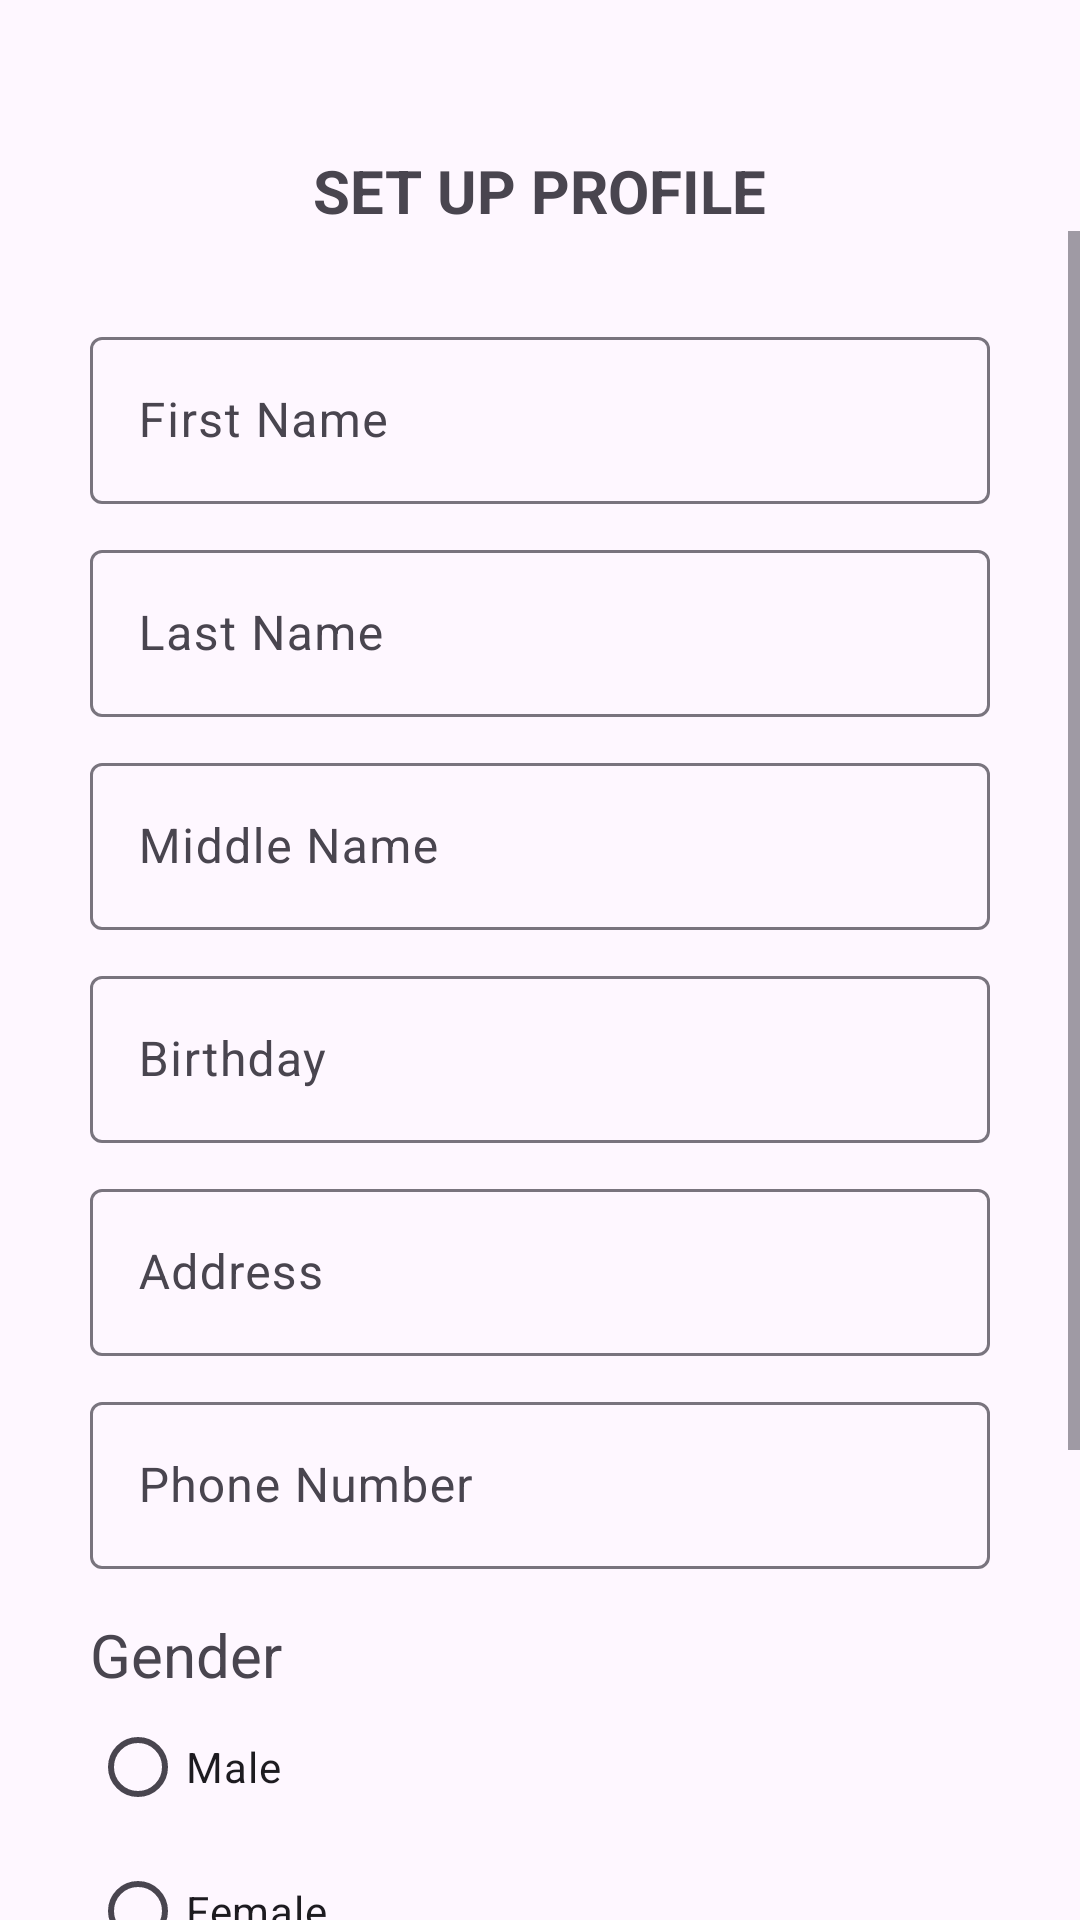

Write the Android layout XML for this screen, with the resource values it uses.
<!-- AndroidManifest.xml: application theme Theme.Material3.Light.NoActionBar -->
<!-- res/layout/activity_set_up_profile.xml -->
<?xml version="1.0" encoding="utf-8"?>
<RelativeLayout xmlns:android="http://schemas.android.com/apk/res/android"
    xmlns:app="http://schemas.android.com/apk/res-auto"
    xmlns:tools="http://schemas.android.com/tools"
    android:layout_width="match_parent"
    android:layout_height="match_parent"
    tools:context=".activities.setUpProfile">

    <ImageView
        android:id="@+id/backBtn_SP"
        android:layout_width="wrap_content"
        android:layout_height="wrap_content"
        android:padding="20dp"
        android:src="@drawable/back_icon" />

    <TextView
        android:id="@+id/setUpProfile"
        android:layout_width="wrap_content"
        android:layout_height="wrap_content"
        android:layout_centerHorizontal="true"
        android:layout_marginTop="50dp"
        android:text="SET UP PROFILE"
        android:textSize="20sp"
        android:textStyle="bold" />

    <ScrollView
        android:layout_width="match_parent"
        android:layout_height="match_parent"
        android:layout_below="@+id/setUpProfile">

        <LinearLayout
            android:layout_width="match_parent"
            android:layout_height="wrap_content"
            android:orientation="vertical"
            android:padding="30dp">

            <com.google.android.material.textfield.TextInputLayout
                android:layout_width="match_parent"
                android:layout_height="wrap_content">

                <com.google.android.material.textfield.TextInputEditText
                    android:id="@+id/fName_input"
                    android:layout_width="match_parent"
                    android:layout_height="wrap_content"
                    android:hint="First Name"
                    android:inputType="text"
                    android:maxLines="1" />

            </com.google.android.material.textfield.TextInputLayout>

            <com.google.android.material.textfield.TextInputLayout
                android:layout_width="match_parent"
                android:layout_height="wrap_content"
                android:layout_marginTop="10dp">

                <com.google.android.material.textfield.TextInputEditText
                    android:id="@+id/lName_input"
                    android:layout_width="match_parent"
                    android:layout_height="wrap_content"
                    android:hint="Last Name"
                    android:inputType="text"
                    android:maxLines="1" />

            </com.google.android.material.textfield.TextInputLayout>

            <com.google.android.material.textfield.TextInputLayout
                android:layout_width="match_parent"
                android:layout_height="wrap_content"
                android:layout_marginTop="10dp">

                <com.google.android.material.textfield.TextInputEditText
                    android:id="@+id/mName_input"
                    android:layout_width="match_parent"
                    android:layout_height="wrap_content"
                    android:hint="Middle Name"
                    android:inputType="text"
                    android:maxLines="1" />

            </com.google.android.material.textfield.TextInputLayout>

            <com.google.android.material.textfield.TextInputLayout
                android:layout_width="match_parent"
                android:layout_height="wrap_content"
                android:layout_marginTop="10dp">

                <com.google.android.material.textfield.TextInputEditText
                    android:id="@+id/Birthday_input"
                    android:layout_width="match_parent"
                    android:layout_height="wrap_content"
                    android:focusable="false"
                    android:hint="Birthday"
                    android:maxLines="1" />

            </com.google.android.material.textfield.TextInputLayout>

            <com.google.android.material.textfield.TextInputLayout
                android:layout_width="match_parent"
                android:layout_height="wrap_content"
                android:layout_marginTop="10dp">

                <com.google.android.material.textfield.TextInputEditText
                    android:id="@+id/address_input"
                    android:layout_width="match_parent"
                    android:layout_height="wrap_content"
                    android:hint="Address" />

            </com.google.android.material.textfield.TextInputLayout>

            <com.google.android.material.textfield.TextInputLayout
                android:layout_width="match_parent"
                android:layout_height="wrap_content"
                android:layout_marginTop="10dp">

                <com.google.android.material.textfield.TextInputEditText
                    android:id="@+id/phoneNumber_input"
                    android:layout_width="match_parent"
                    android:layout_height="wrap_content"
                    android:hint="Phone Number"
                    android:inputType="number"
                    android:maxLines="1" />

            </com.google.android.material.textfield.TextInputLayout>

            <TextView
                android:layout_width="wrap_content"
                android:layout_height="wrap_content"
                android:layout_gravity="left"
                android:layout_marginTop="15dp"
                android:text="Gender"
                android:textSize="20sp" />

            <RadioGroup
                android:id="@+id/gender_radioGroup"
                android:layout_width="wrap_content"
                android:layout_height="wrap_content"
                android:layout_gravity="left">

                <RadioButton
                    android:id="@+id/gender_male"
                    android:layout_width="wrap_content"
                    android:layout_height="wrap_content"
                    android:text="Male" />

                <RadioButton
                    android:id="@+id/gender_female"
                    android:layout_width="wrap_content"
                    android:layout_height="wrap_content"
                    android:text="Female" />

            </RadioGroup>

            <ImageView
                android:id="@+id/id_img"
                android:layout_width="150dp"
                android:layout_height="150dp"
                android:layout_gravity="left"
                android:layout_marginTop="20dp"
                android:visibility="gone" />

            <Button
                android:backgroundTint="@color/colorPrimaryDark"
                android:id="@+id/uploadID_btn"
                android:layout_width="wrap_content"
                android:layout_height="wrap_content"
                android:layout_gravity="left"
                android:layout_marginTop="20dp"
                android:text="Upload ID" />

            <ProgressBar
                android:id="@+id/progressBar"
                android:layout_width="wrap_content"
                android:layout_height="wrap_content"
                android:layout_marginTop="20dp"
                android:visibility="gone" />

            <Button
                android:backgroundTint="@color/colorPrimaryDark"
                android:id="@+id/finish_btn"
                android:layout_width="wrap_content"
                android:layout_height="wrap_content"
                android:layout_gravity="left"
                android:layout_marginTop="50dp"
                android:text="FINISH"
                android:visibility="visible" />

            <ProgressBar
                android:id="@+id/setUpProfile_progressbar"
                android:layout_width="wrap_content"
                android:layout_height="wrap_content"
                android:layout_gravity="left"
                android:layout_marginLeft="25dp"
                android:layout_marginTop="50dp"
                android:visibility="gone" />

        </LinearLayout>

    </ScrollView>

</RelativeLayout>
<!-- resources referenced by this layout -->
<resources>
  <color name="colorPrimaryDark">#048cd3</color>
</resources>
